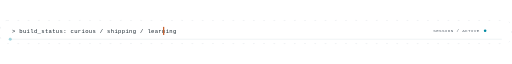
t = 0.00 s
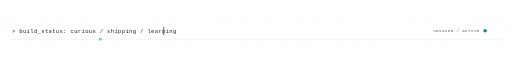
t = 1.65 s
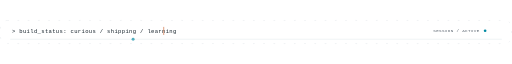
t = 2.25 s
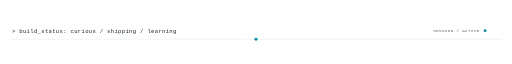
t = 4.50 s
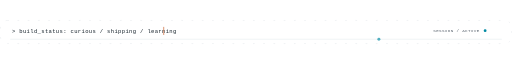
t = 6.75 s
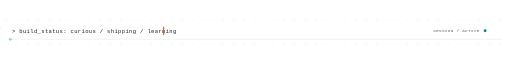
t = 9.00 s

The animated SVG that drew these frames (rendered in a browser with its animation timeline set to each time). Animation: 5 SMIL elements (animate=4,animateMotion=1); frames cover the first 9.00 s, repeats indefinitely.

<svg xmlns="http://www.w3.org/2000/svg" width="1200" height="56" viewBox="0 0 1200 56" role="img" aria-labelledby="t-light"><title id="t-light">Build status: curious, shipping, learning</title>
<rect x="1" y="1" width="1198" height="54" rx="16" fill="#FFFFFF" stroke="#DDE3E8" stroke-dasharray="4 20"><animate attributeName="stroke-dashoffset" from="0" to="-192" dur="18s" repeatCount="indefinite"/></rect>
<path d="M24 45H1176" stroke="#DCE6EA"/><circle r="3.5" fill="#008AA3"><animateMotion path="M24 45H1176" dur="9s" repeatCount="indefinite"/><animate attributeName="opacity" values=".35;1;.35" dur="1.8s" repeatCount="indefinite"/></circle>
<text x="28" y="31" fill="#16222B" font-family="ui-monospace,SFMono-Regular,Menlo,Consolas,monospace" font-size="13" letter-spacing=".8">&gt; build_status: curious / shipping / learning</text>
<rect x="382" y="16" width="3" height="19" fill="#C86432"><animate attributeName="opacity" values="1;0;1" dur=".82s" repeatCount="indefinite"/></rect>
<text x="1124" y="29" text-anchor="end" fill="#59636E" font-family="ui-monospace,SFMono-Regular,Menlo,Consolas,monospace" font-size="10" letter-spacing=".8">SESSION / ACTIVE</text>
<circle cx="1137" cy="25" r="4" fill="#008AA3"><animate attributeName="r" values="3;5;3" dur="2.2s" repeatCount="indefinite"/></circle>
</svg>
